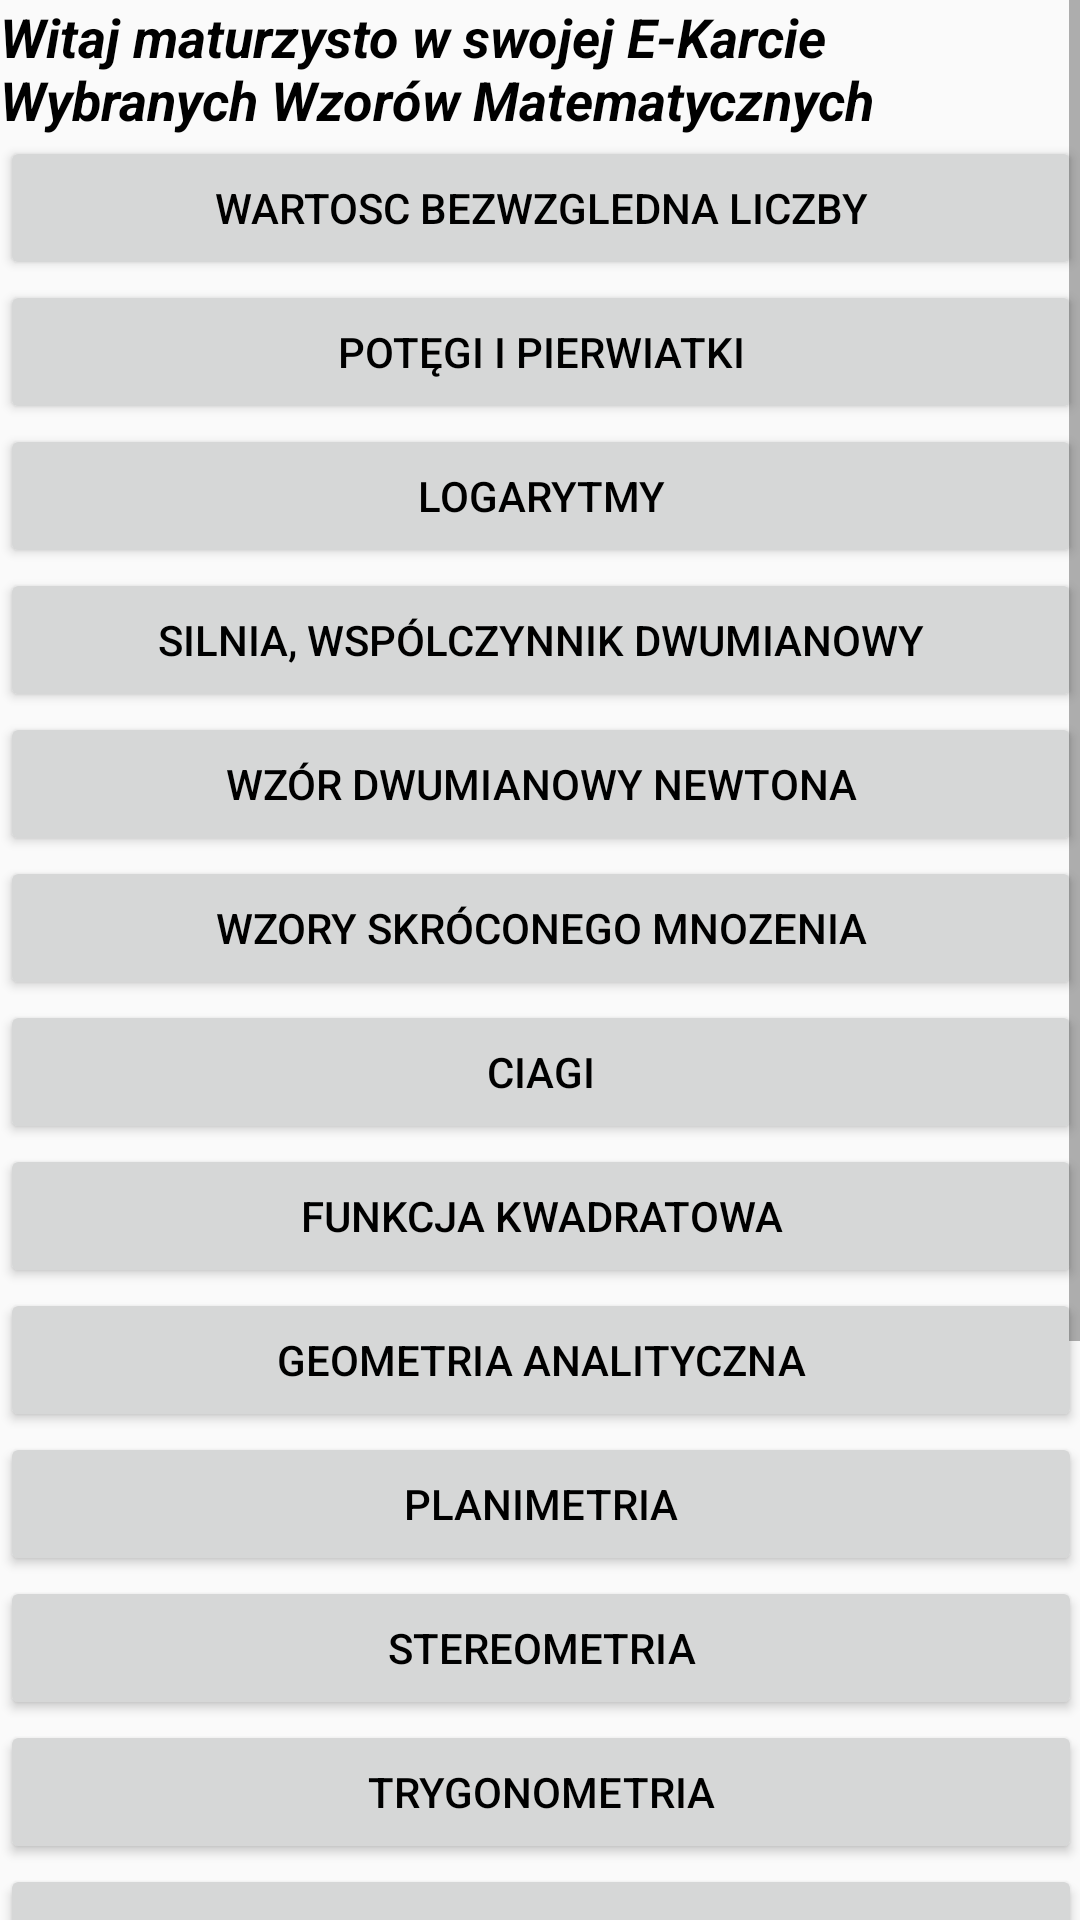

Android layout source for this screen:
<!-- AndroidManifest.xml: application theme AppTheme -->
<!-- res/layout/activity_main.xml -->
<?xml version="1.0" encoding="utf-8"?>
<ScrollView xmlns:android="http://schemas.android.com/apk/res/android"
    xmlns:tools="http://schemas.android.com/tools"
    android:id="@+id/activity_main"
    android:layout_width="match_parent"
    android:layout_height="match_parent"
    android:paddingBottom="@dimen/activity_vertical_margin"
    android:paddingLeft="@dimen/activity_horizontal_margin"
    android:paddingRight="@dimen/activity_horizontal_margin"
    android:paddingTop="@dimen/activity_vertical_margin"
    tools:context="com.dylag.piotr.e_kartawzorowmatematycznych.MainActivity">

    <LinearLayout
        android:orientation="vertical"
        android:layout_width="match_parent"
        android:layout_height="match_parent"
        android:weightSum="1">


        <TextView
            android:id="@+id/textview"
            android:layout_width="match_parent"
            android:layout_height="match_parent"
            android:text="Witaj maturzysto w swojej E-Karcie Wybranych Wzorów Matematycznych"
            android:textColor="@android:color/black"
            android:textSize="18sp"
            android:textStyle="normal|bold|italic" />


        <Button
            android:layout_width="match_parent"
            android:layout_height="match_parent"
            android:id="@+id/btnWartBezw"
            android:text="Wartosc Bezwzgledna Liczby"
            android:onClick="WartoscBezwzgledna"/>

        <Button
            android:layout_width="match_parent"
            android:layout_height="match_parent"
            android:id="@+id/btnPotPier"
            android:text="Potęgi i Pierwiatki"
            android:onClick="PotegiPierwiastki"/>

        <Button
            android:layout_width="match_parent"
            android:layout_height="match_parent"
            android:id="@+id/btnLog"
            android:text="Logarytmy"
            android:onClick="logarytmy"/>

        <Button
            android:layout_width="match_parent"
            android:layout_height="match_parent"
            android:id="@+id/btnSilDwu"
            android:text="Silnia, Wspólczynnik dwumianowy"
            android:onClick="SilniaDwumian"/>
        <Button
            android:layout_width="match_parent"
            android:layout_height="match_parent"
            android:id="@+id/btnDwuNew"
            android:text="Wzór Dwumianowy Newtona"
            android:onClick="DwumianNew"/>

        <Button
            android:layout_width="match_parent"
            android:layout_height="match_parent"
            android:id="@+id/btnWzSkrMno"
            android:text="Wzory Skróconego Mnozenia"
            android:onClick="WzorySkrMnoz"/>

        <Button
            android:layout_width="match_parent"
            android:layout_height="match_parent"
            android:id="@+id/btnCiagi"
            android:text="Ciagi"
            android:onClick="ciagi"/>

        <Button
            android:layout_width="match_parent"
            android:layout_height="match_parent"
            android:id="@+id/btnFunKwad"
            android:text="Funkcja Kwadratowa"
            android:onClick="FunKwad"/>

        <Button
            android:layout_width="match_parent"
            android:layout_height="match_parent"
            android:id="@+id/btnGeoAna"
            android:text="Geometria Analityczna"
            android:onClick="GeoAna"/>

        <Button
            android:layout_width="match_parent"
            android:layout_height="match_parent"
            android:id="@+id/btnPlan"
            android:text="Planimetria"
            android:onClick="Plan"/>

        <Button
            android:layout_width="match_parent"
            android:layout_height="match_parent"
            android:id="@+id/btnSter"
            android:text="Stereometria"
            android:onClick="Ster"/>

        <Button
            android:layout_width="match_parent"
            android:layout_height="match_parent"
            android:id="@+id/btnTryg"
            android:text="Trygonometria"
            android:onClick="Tryg"/>

        <Button
            android:layout_width="match_parent"
            android:layout_height="match_parent"
            android:id="@+id/btnKombi"
            android:text="Kombinatoryka"
            android:onClick="Kombi"/>

        <Button
            android:layout_width="match_parent"
            android:layout_height="match_parent"
            android:id="@+id/btnRachPraw"
            android:text="Rachunek Prawdopodobieństwa"
            android:onClick="RachPraw"/>

        <Button
            android:layout_width="match_parent"
            android:layout_height="match_parent"
            android:id="@+id/btnParDanStat"
            android:text="Parametry Danych Statystycznych"
            android:onClick="ParDanStat"/>

        <Button
            android:layout_width="match_parent"
            android:layout_height="match_parent"
            android:id="@+id/btnGranCiag"
            android:text="Granica Ciagu"
            android:onClick="GranCiag"/>

        <Button
            android:layout_width="match_parent"
            android:layout_height="match_parent"
            android:id="@+id/btnPochFun"
            android:text="Pochodna Funkcji"
            android:onClick="PochFun"/>

        <Button
            android:layout_width="match_parent"
            android:layout_height="match_parent"
            android:id="@+id/btnTabWarTryg"
            android:text="Tablica Wartosci Funkcji Trygonometrycznych"
            android:layout_weight="0.14"
            android:onClick="TabWarFunTryg"/>


    </LinearLayout>
</ScrollView>
<!-- resources referenced by this layout -->
<resources>
  <style name="AppTheme" parent="Theme.AppCompat.Light.NoActionBar">
          
          <item name="colorPrimary">@android:color/background_light</item>
          <item name="colorPrimaryDark">@color/colorPrimaryDark</item>
          <item name="colorAccent">@color/cardview_light_background</item>
          <item name="android:textColorPrimary">@android:color/black</item>
      </style>
  <color name="colorPrimaryDark">#303F9F</color>
</resources>
